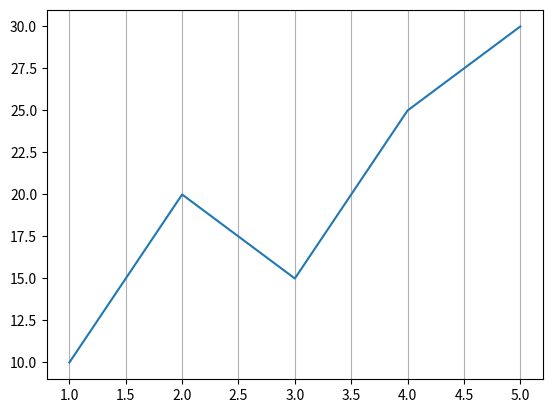

Write Python code to recreate this figure.
# Cell 25

import matplotlib.pyplot as plt
import numpy as np

x = np.array([1, 2, 3, 4, 5])
y = np.array([10, 20, 15, 25, 30])

plt.grid(axis= "x")
plt.plot(x,y)

plt.show()
